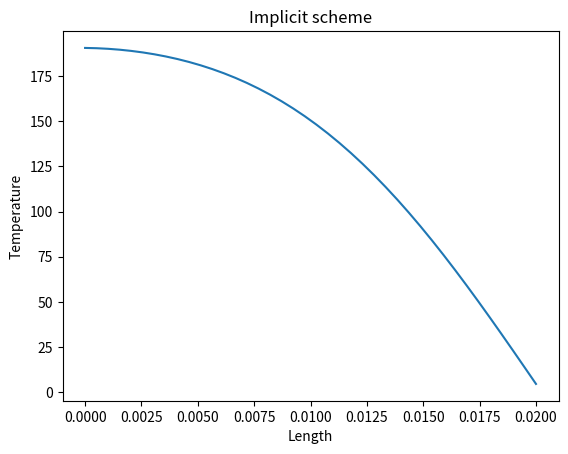

The matplotlib source for this figure:
# A thin plate is initially at a uniform temperature of 200 C. At a
# certain time t = 0 the temperature of the east side of the plate is
# suddenly reduced to 0 C. The other surface is insulated. Use the
# implicit finite volume method in conjunction with a suitable time
# step size to calculate the transient temperature distribution of the
# slab.  Plate thickness L = 2 cm, thermal conductivity k = 10 W/mK
# and rho*c = 10 x 106 J/m3K

import numpy as np
from matplotlib import pyplot as plt

# Define the parameters
k = 10
rho_c = pow(10,7)
T_init = 200    # Initial temperature
T_L = 0         # At x= L, Boundary temperature

# Define the domain
x_len = 0.02
x_points = 40
del_x = x_len/float(x_points-1)
x_gr = np.linspace(0, x_len, x_points)        # Co-ordinates of grid points

del_t = 2           # Time step

# Calculate the parameters at the nodes
Temp = np.zeros(x_points)
Temp_old = np.ones(x_points) * T_init
num_itrs = 20       # Number of iterations

coeff_mat = np.zeros((x_points, x_points))
sol_mat = np.zeros(x_points)

for itrs in range(num_itrs):
    for i in range(1, x_points-1):
        aW = k / float(del_x)
        aE = k / float(del_x)
        aP_old = rho_c * del_x / float(del_t)
        Su = 0
        Sp = 0
        aP = aW + aE + aP_old - Sp
        coeff_mat[i, i] = aP
        coeff_mat[i, i + 1] = -1.0 * aE
        coeff_mat[i, i - 1] = -1.0 * aW
        sol_mat[i] = Su + aP_old*Temp_old[i]

    # Boundary node 0
    aW = 0
    aE = k / float(del_x)
    aP_old = rho_c * del_x / float(del_t)
    Su = 0
    Sp = 0
    aP = aW + aE + aP_old - Sp
    coeff_mat[0,0] = aP
    coeff_mat[0, 1] = -1.0 * aE
    sol_mat[0] = Su + aP_old * Temp_old[0]

    # Boundary node L
    aE = 0
    aW = k / float(del_x)
    aP_old = rho_c * del_x / float(del_t)
    Su = (2.0 * k / float(del_x)) * T_L
    Sp = -2.0 * k / float(del_x)
    aP = aW + aE + aP_old - Sp
    coeff_mat[-1, -1] = aP
    coeff_mat[-1, -2] = -1.0 * aW
    sol_mat[-1] = Su + aP_old * Temp_old[-1]

    Temp = np.linalg.solve(coeff_mat, sol_mat)

    for i in range(len(Temp)):
        Temp_old[i] = Temp[i]

print ("\n The temperature distribution is: \n" + str(Temp))

plt.plot(x_gr, Temp)
plt.xlabel("Length")
plt.ylabel("Temperature")
plt.title("Implicit scheme")
plt.show()
